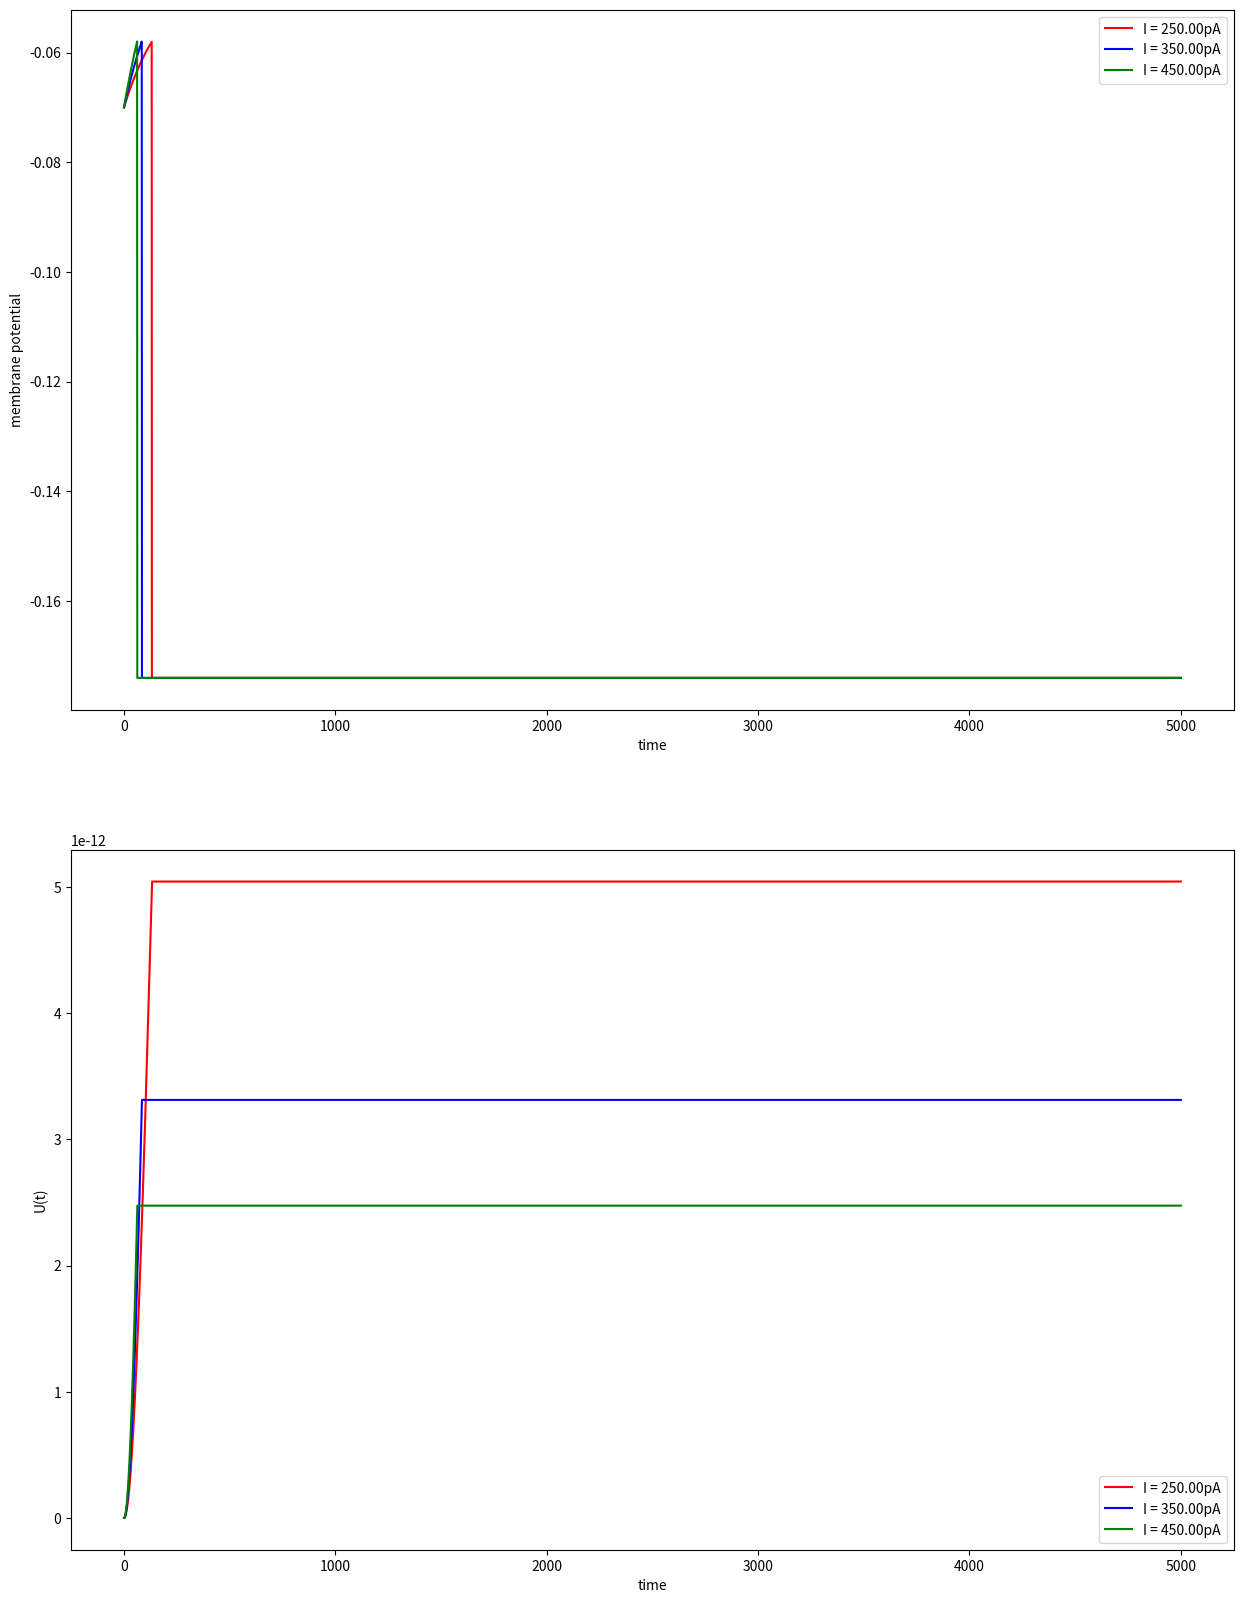
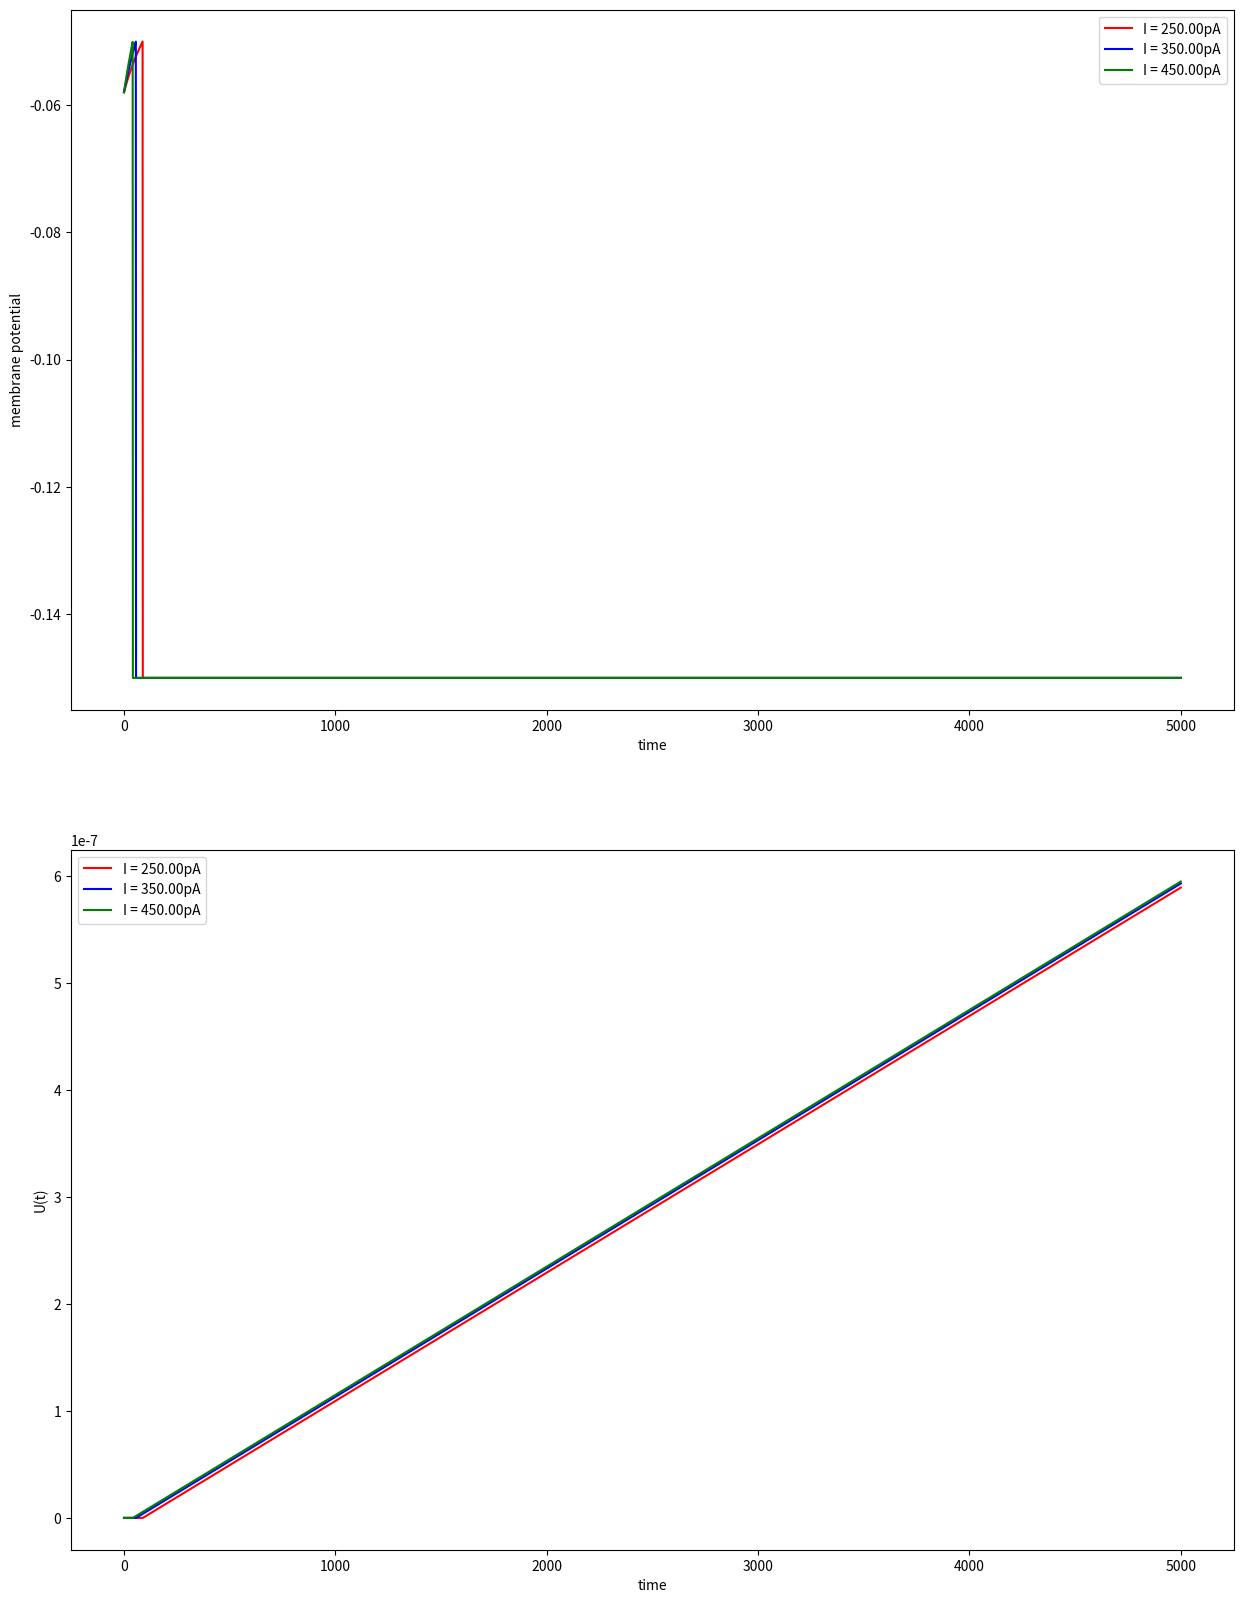
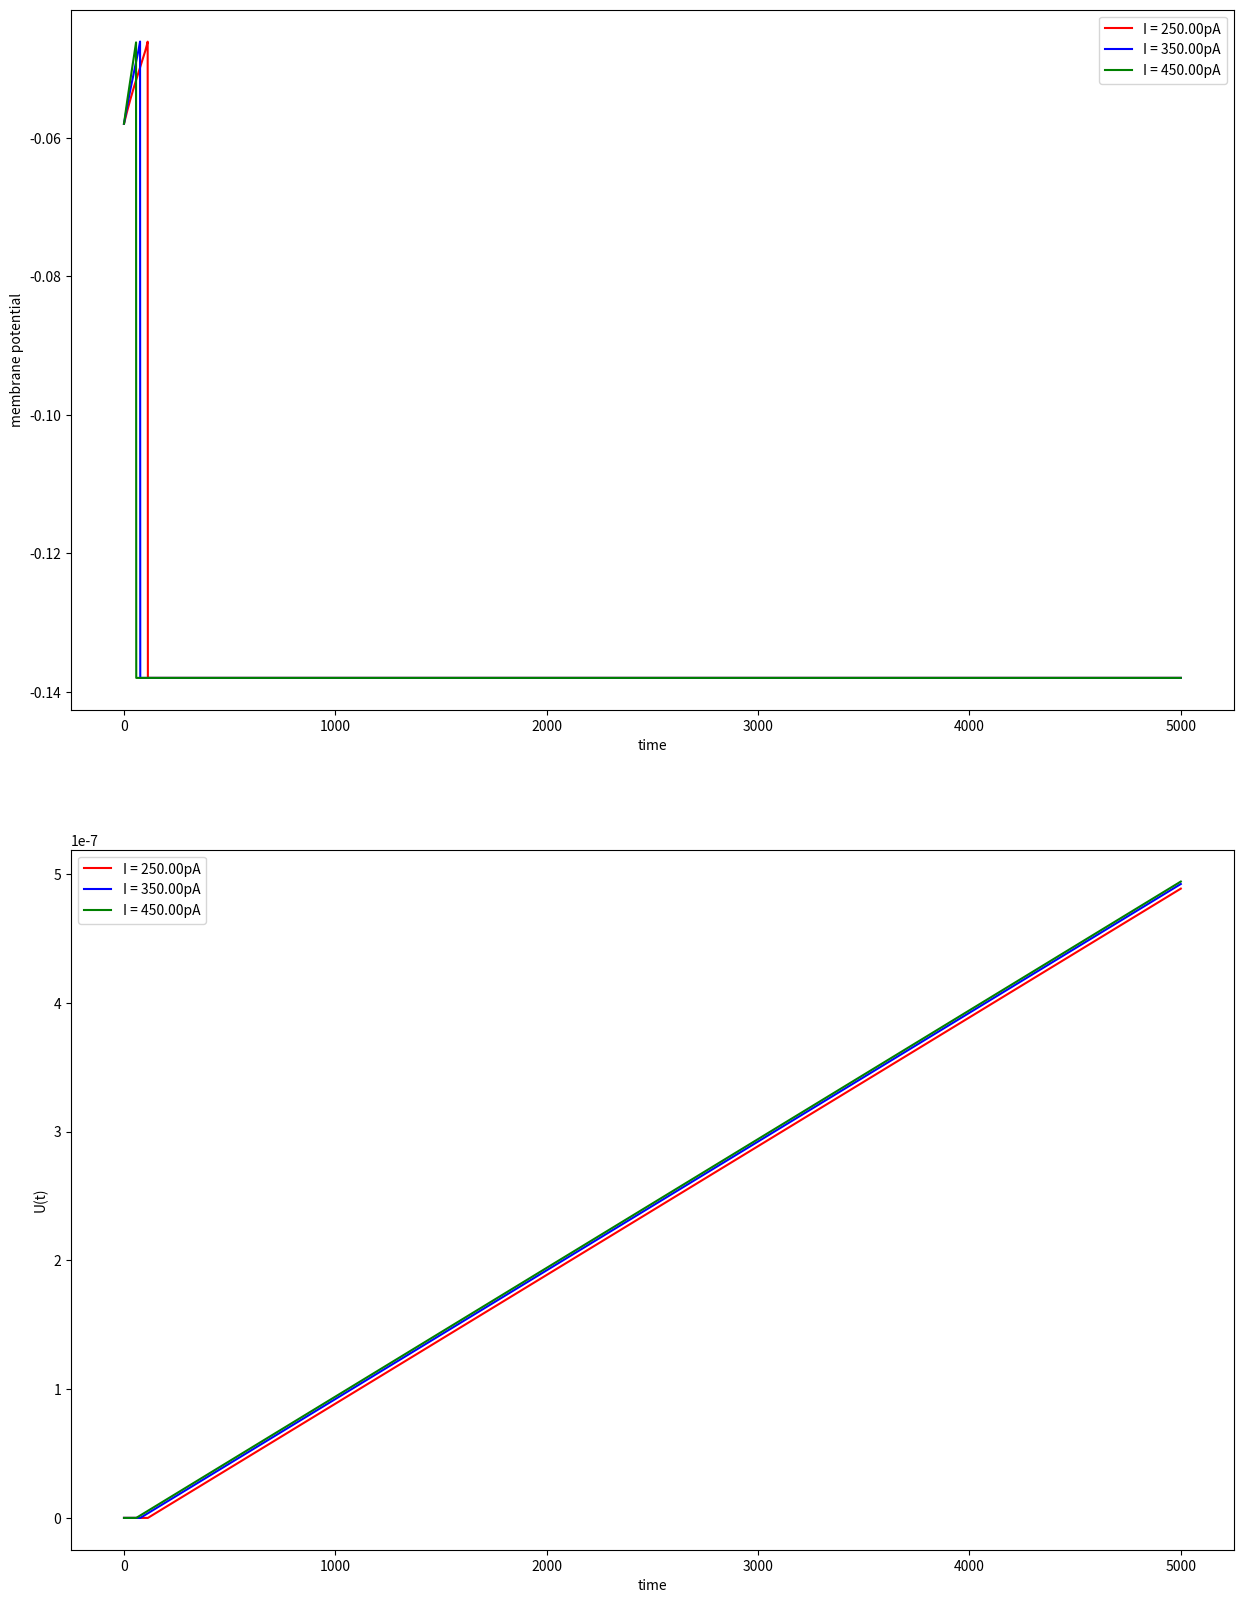

These charts were generated, in order, by the following Python code:
import numpy as np
import matplotlib.pyplot as plt

class AEF():
    def __init__(self, C, gl, El, Vt, Delt, a, tw, b, Vr, num_neurons=1):
        self.C = C
        self.gl = gl
        self.El = El
        self.Vt = Vt
        self.Delt = Delt
        self.a = a
        self.tw = tw
        self.b = b
        self.Vr = Vr
        self.num_neurons = num_neurons
        self.fireflag = [False]*num_neurons
    
    def compute(self, V0, U0, I, delta_t):
        '''
            I : array having current values at all the time [num_neurons X n_t]
            V0 : initial memberane potential [num_neurons, 1]
            U0 : initial U [num_neurons, 1]
        '''
        self.delta_t = delta_t
        n_t = I.shape[1]
        V = []
        U = []
        Vi = V0
        Ui = U0
        V.append(Vi)
        U.append(Ui)
        for i in range(n_t):
            Vi, Ui = self.update_fn(Vi, Ui, I[:,i].reshape(self.num_neurons,1))
            V.append(Vi)
            U.append(Ui)
        V = np.concatenate(V, axis=1)
        U = np.concatenate(U, axis=1)
        return V, U
    
    def update_fn(self, Vi, Ui, Ii):
        V_i1 = Vi + self.delta_t*( (1/self.C)*( -self.gl*(Vi - self.El) + self.gl*self.Delt*(np.exp((Vi - self.Vt)/self.Delt)) - Ui + Ii ) )
        U_i1 = Ui + self.delta_t*( (1/self.tw)*( self.a*(Vi - self.El) - Ui))

        for idx, f in enumerate(self.fireflag):
            if f == True: #overide the calculation with the reset potential
                self.fireflag[idx] = False
                reset_V = self.Vr
                reset_U = Ui[idx] + self.b
                V_i1[idx,0] = reset_V
                U_i1[idx,0] = reset_U
        
        ## Please check
        for idx, v in enumerate(V_i1):
            if v[0] >= self.Vr: #fire
                print(idx, 'firing!!')
                V_i1[idx] = 3*self.Vr
                self.fireflag[idx] = True
        
        return V_i1, U_i1


######## RS model ############
C1 = 200*(10**-12)
gl1 = 10*(10**-9)
El1 = -70*(10**-3)
Vt1 = -50*(10**-3)
Delt1 = 2*(10**-3)
a1 = 2*(10**-9)
tw1 = 30*(10**-3)
b1 = 0*(10**-12)
Vr1 = -58*(10**-3)
######## IB model ############
C2 = 130*(10**-12)
gl2 = 18*(10**-9)
El2 = -58*(10**-3)
Vt2 = -50*(10**-3)
Delt2 = 2*(10**-3)
a2 = 4*(10**-9)
tw2 = 150*(10**-3)
b2 = 120*(10**-12)
Vr2 = -50*(10**-3)
######## CH model ############
C3 = 200*(10**-12)
gl3 = 10*(10**-9)
El3 = -58*(10**-3)
Vt3 = -50*(10**-3)
Delt3 = 2*(10**-3)
a3 = 2*(10**-9)
tw3 = 120*(10**-3)
b3 = 100*(10**-12)
Vr3 = -46*(10**-3)

'''
# to find the initial values for steady state
import numpy as np
from scipy.optimize import newton_krylov

def get_val(x, Vi):
    if x == 'RS':
        gl = gl1
        Delt = Delt1
        Vt = Vt1
        a = a1
        El = El1
    elif x == 'IB':
        gl = gl2
        Delt = Delt2
        Vt = Vt2
        a = a2
        El = El2
    elif x == 'CH':
        gl = gl3
        Delt = Delt3
        Vt = Vt3
        a = a3
        El = El3
    
    val = (gl*Delt*np.exp((Vi-Vt)/(Delt))) - (Vi-El)*(gl+a)
    return val

def get_U(x, Vi):
    if x == 'RS':
        gl = gl1
        Delt = Delt1
        Vt = Vt1
        a = a1
        El = El1
    elif x == 'IB':
        gl = gl2
        Delt = Delt2
        Vt = Vt2
        a = a2
        El = El2
    elif x == 'CH':
        gl = gl3
        Delt = Delt3
        Vt = Vt3
        a = a3
        El = El3
    uval = a*(Vi-El)
    return uval


def residual_RS(V):
    r = get_val('RS', V)
    return r
def residual_IB(V):
    r = get_val('IB', V)
    return r
def residual_CH(V):
    r = get_val('CH', V)
    return r

print('-------- RS ----------')
guess = np.array([-0.065])
sol = newton_krylov(residual_RS, guess, f_tol=1e-8, x_tol=1e-9, method='lgmres', verbose=1)
print('Residual: %g' % abs(residual_RS(sol)).max())
print('solution V: {}'.format(sol))
print('solution U: {}'.format(get_U('RS',sol)))

print('-------- IB ----------')
guess = np.array([-0.065])
sol = newton_krylov(residual_IB, guess, f_tol=1e-8, x_tol=1e-9, method='lgmres', verbose=1)
print('Residual: %g' % abs(residual_IB(sol)).max())
print('solution V: {}'.format(sol))
print('solution U: {}'.format(get_U('IB',sol)))

print('-------- CH ----------')
guess = np.array([-0.065])
sol = newton_krylov(residual_CH, guess, f_tol=1e-8, x_tol=1e-9, method='lgmres', verbose=1)
print('Residual: %g' % abs(residual_CH(sol)).max())
print('solution V: {}'.format(sol))
print('solution U: {}'.format(get_U('CH',sol)))

# ------------ output ---------- 
# -------- RS ----------
# 0:  |F(x)| = 1.75075e-14; step 1; tol 7.6656e-08
# 1:  |F(x)| = 2.39061e-22; step 1; tol 1.67809e-16
# 2:  |F(x)| = 7.15089e-26; step 1; tol 8.05273e-08
# Residual: 7.15089e-26
# solution V: [-0.06999992]
# solution U: [1.51338825e-16]
# -------- IB ----------
# 0:  |F(x)| = 5.71067e-13; step 1; tol 1.23727e-05
# 1:  |F(x)| = 5.76427e-17; step 1; tol 9.16973e-09
# 2:  |F(x)| = 3.91204e-24; step 1; tol 4.14535e-15
# 3:  |F(x)| = 3.43312e-27; step 1; tol 6.93129e-07
# Residual: 3.43312e-27
# solution V: [-0.05796957]
# solution U: [1.217222e-13]
# -------- CH ----------
# 0:  |F(x)| = 3.17273e-13; step 1; tol 1.28362e-05
# 1:  |F(x)| = 3.32277e-17; step 1; tol 9.87135e-09
# 2:  |F(x)| = 2.29726e-24; step 1; tol 4.30194e-15
# 3:  |F(x)| = 1.969e-27; step 1; tol 6.61166e-07
# Residual: 1.969e-27
# solution V: [-0.057969]
# solution U: [6.2005901e-14]

'''

neuronRHs = AEF(C1, gl1, El1, Vt1, Delt1, a1, tw1, b1, Vr1, num_neurons=3)
neuronIBs = AEF(C1, gl2, El2, Vt2, Delt2, a2, tw2, b2, Vr2, num_neurons=3)
neuronCHs = AEF(C1, gl3, El3, Vt3, Delt3, a3, tw3, b3, Vr3, num_neurons=3)

delta_t = 0.1*(10**-3)
T = 500*(10**-3)
I1 = np.array([250*(10**-12)]*int(T/delta_t))
I1 = I1.reshape(1,-1)
I2 = np.array([350*(10**-12)]*int(T/delta_t))
I2 = I2.reshape(1,-1)
I3 = np.array([450*(10**-12)]*int(T/delta_t))
I3 = I3.reshape(1,-1)
I = np.concatenate([I1, I2, I3], axis=0)
print('I shape : ', I.shape)
print('I = {:.2f}pA'.format(I1[0,0]*(10**12)))
print('I = {:.2f}pA'.format(I2[0,0]*(10**12)))
print('I = {:.2f}pA'.format(I3[0,0]*(10**12)))

V10 = -0.06999992
U10 = 1.51338825e-16

V20 = -0.05796957
U20 = 1.217222e-13

V30 = -0.057969
U30 = 6.2005901e-14

def simulate_neuron(type):
    if type == 'RH':
        V0, U0 = V10*np.ones(shape=(3,1)), U10*np.ones(shape=(3,1))
        neurons = neuronRHs
    elif type == 'IB':
        V0, U0 = V20*np.ones(shape=(3,1)), U20*np.ones(shape=(3,1))
        neurons = neuronIBs
    elif type == 'CH':
        V0, U0 = V30*np.ones(shape=(3,1)), U30*np.ones(shape=(3,1))
        neurons = neuronCHs
    V, U = neurons.compute(V0, U0, I, delta_t)

    plt.figure(figsize=(15, 20))
    plt.subplot(2,1,1)
    plt.plot(V[0,:], 'r', label='I = {:.2f}pA'.format(I[0,0]*(10**12)))
    plt.plot(V[1,:], 'b', label='I = {:.2f}pA'.format(I[1,0]*(10**12)))
    plt.plot(V[2,:], 'g', label='I = {:.2f}pA'.format(I[2,0]*(10**12)))
    plt.ylabel('membrane potential')
    plt.xlabel('time')
    plt.legend()

    plt.subplot(2,1,2)
    plt.plot(U[0,:], 'r', label='I = {:.2f}pA'.format(I[0,0]*(10**12)))
    plt.plot(U[1,:], 'b', label='I = {:.2f}pA'.format(I[1,0]*(10**12)))
    plt.plot(U[2,:], 'g', label='I = {:.2f}pA'.format(I[2,0]*(10**12)))
    plt.ylabel('U(t)')
    plt.xlabel('time')
    plt.legend()

    plt.show()

simulate_neuron('RH')
simulate_neuron('IB')
simulate_neuron('CH')